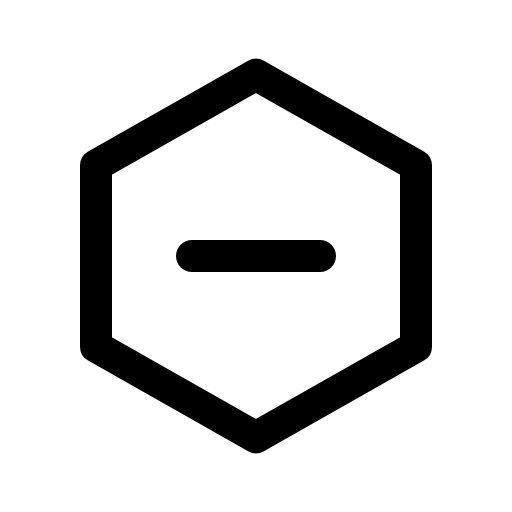
t = 0.00 s
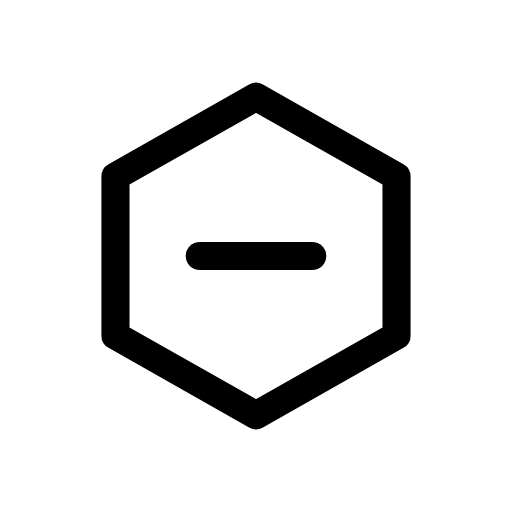
t = 0.12 s
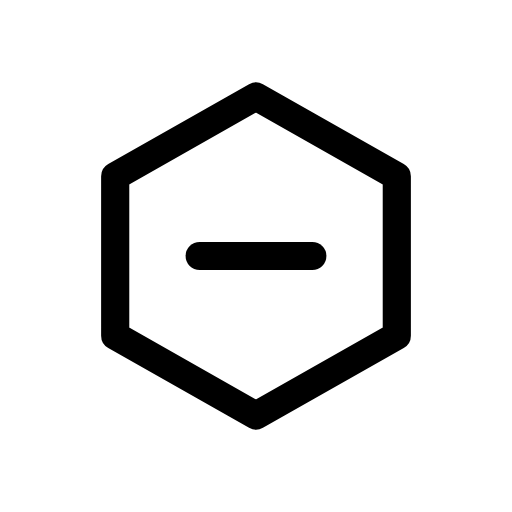
t = 0.25 s
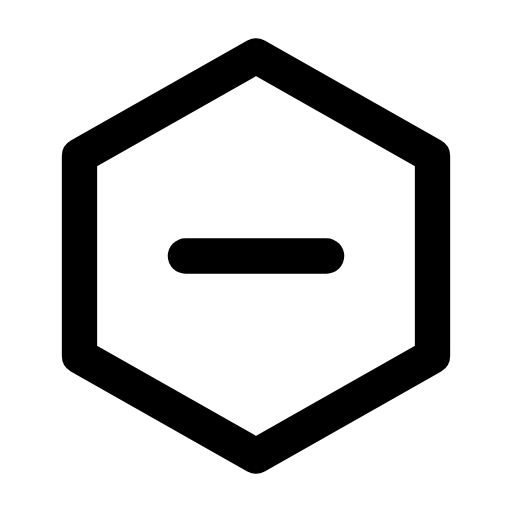
t = 0.35 s
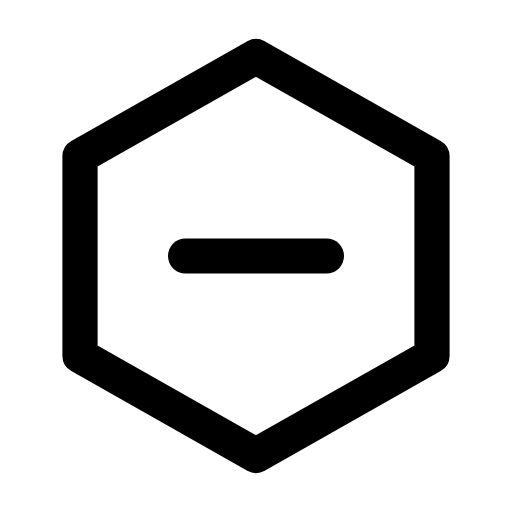
t = 0.46 s
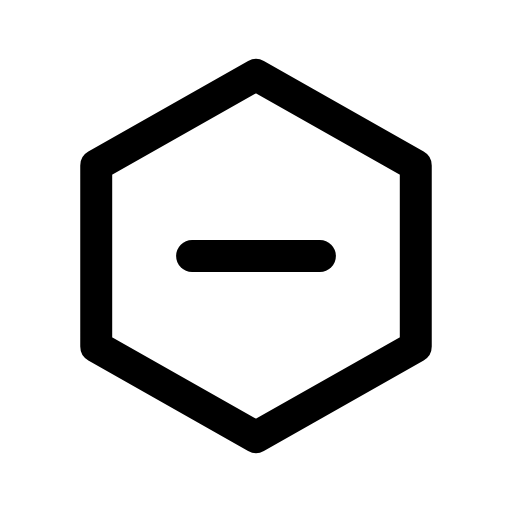
t = 0.58 s

The animated SVG that drew these frames (rendered in a browser with its animation timeline set to each time). Animation: 1 CSS @keyframes rule; one cycle of 0.70 s, repeats indefinitely.

<svg xmlns="http://www.w3.org/2000/svg" viewBox="0 0 24 24" width="24" height="24" class="rd-a-hexagon-minus" data-rd-animate="hover"><style>.rd-a-hexagon-minus{overflow:visible}.rd-a-hexagon-minus *{transform-box:view-box}.rd-a-hexagon-minus .a{transform-origin:12px 12px}@media (prefers-reduced-motion:no-preference){.rd-a-hexagon-minus[data-rd-animate="hover"]:hover .a,:hover>.rd-a-hexagon-minus[data-rd-animate="parent"] .a,.rd-a-hexagon-minus[data-rd-animate="play"] .a,.rd-a-hexagon-minus[data-rd-animate="loop"] .a{animation:rd-hexagon-minus-m calc(0.7s*var(--rd-speed,1)) cubic-bezier(.34,1.3,.5,1)}.rd-a-hexagon-minus[data-rd-animate="loop"] *{animation-iteration-count:infinite!important}@keyframes rd-hexagon-minus-m{0%,100%{scale:1}35%{scale:.88}65%{scale:1.1}}}</style><g fill="none" stroke="currentColor" stroke-linecap="round" stroke-linejoin="round" stroke-width="1.5"><g class="a"><path d="M12 3.5l7.5 4.25v8.5L12 20.5l-7.5-4.25v-8.5z"/><path d="M9 12h6"/></g></g></svg>
